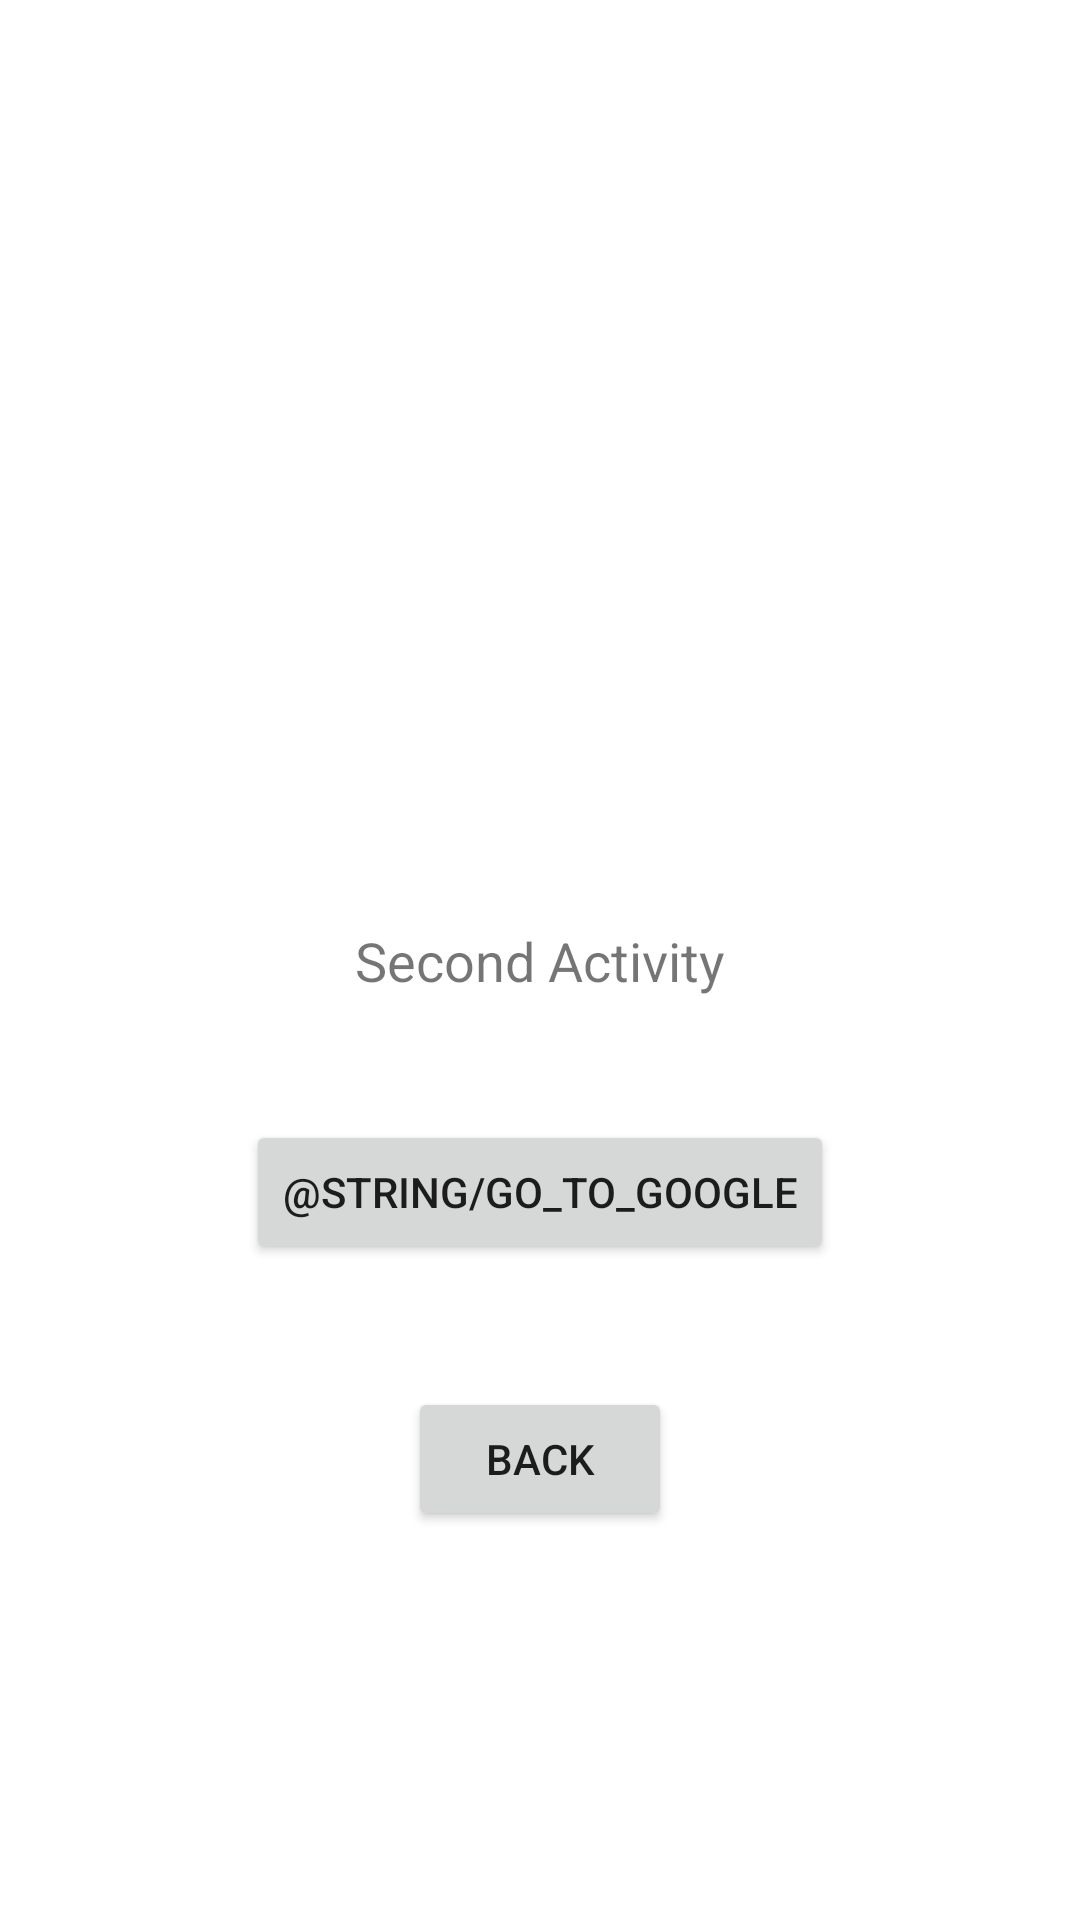

This screen was rendered from an Android layout file. Write that file and the resources it references.
<!-- AndroidManifest.xml: application theme Theme.ActivityLIife -->
<!-- res/layout/activity_main2.xml -->
<?xml version="1.0" encoding="utf-8"?>
<androidx.constraintlayout.widget.ConstraintLayout xmlns:android="http://schemas.android.com/apk/res/android"
    xmlns:app="http://schemas.android.com/apk/res-auto"
    xmlns:tools="http://schemas.android.com/tools"
    android:layout_width="match_parent"
    android:layout_height="match_parent"
    tools:context=".MainActivity2">
    <TextView
        android:id="@+id/txt_two"
        android:layout_width="wrap_content"
        android:layout_height="wrap_content"
        android:text="@string/second_activity"
        android:textSize="18sp"
        app:layout_constraintBottom_toBottomOf="parent"
        app:layout_constraintEnd_toEndOf="parent"
        app:layout_constraintStart_toStartOf="parent"
        app:layout_constraintTop_toTopOf="parent" />

    <Button
        android:id="@+id/button_two"
        android:layout_width="wrap_content"
        android:layout_height="wrap_content"
        android:text="@string/back"
        app:layout_constraintStart_toStartOf="parent"
        app:layout_constraintEnd_toEndOf="parent"
        app:layout_constraintBottom_toBottomOf="parent"
        app:layout_constraintTop_toBottomOf="@+id/txt_two"
        />

    <Button
        android:id="@+id/button_three"
        android:layout_width="wrap_content"
        android:layout_height="wrap_content"
        android:text="@string/go_to_google"
        app:layout_constraintStart_toStartOf="parent"
        app:layout_constraintEnd_toEndOf="parent"
        app:layout_constraintBottom_toTopOf="@+id/button_two"
        app:layout_constraintTop_toBottomOf="@+id/txt_two"
        />

</androidx.constraintlayout.widget.ConstraintLayout>
<!-- resources referenced by this layout -->
<resources>
  <string name="back">back</string>
  <string name="second_activity">Second Activity</string>
  <style name="Theme.ActivityLIife" parent="Theme.MaterialComponents.DayNight.DarkActionBar">
          
          <item name="colorPrimary">@color/purple_500</item>
          <item name="colorPrimaryVariant">@color/purple_700</item>
          <item name="colorOnPrimary">@color/white</item>
          
          <item name="colorSecondary">@color/teal_200</item>
          <item name="colorSecondaryVariant">@color/teal_700</item>
          <item name="colorOnSecondary">@color/black</item>
          
          <item name="android:statusBarColor">?attr/colorPrimaryVariant</item>
          
      </style>
  <!-- not gathered from this repository: default colours our renderer supplied (Android Studio template values) -->
  <color name="purple_500">#FF6200EE</color>
  <color name="purple_700">#FF3700B3</color>
  <color name="teal_200">#FF03DAC5</color>
  <color name="teal_700">#FF018786</color>
  <color name="black">#FF000000</color>
  <color name="white">#FFFFFFFF</color>
</resources>
